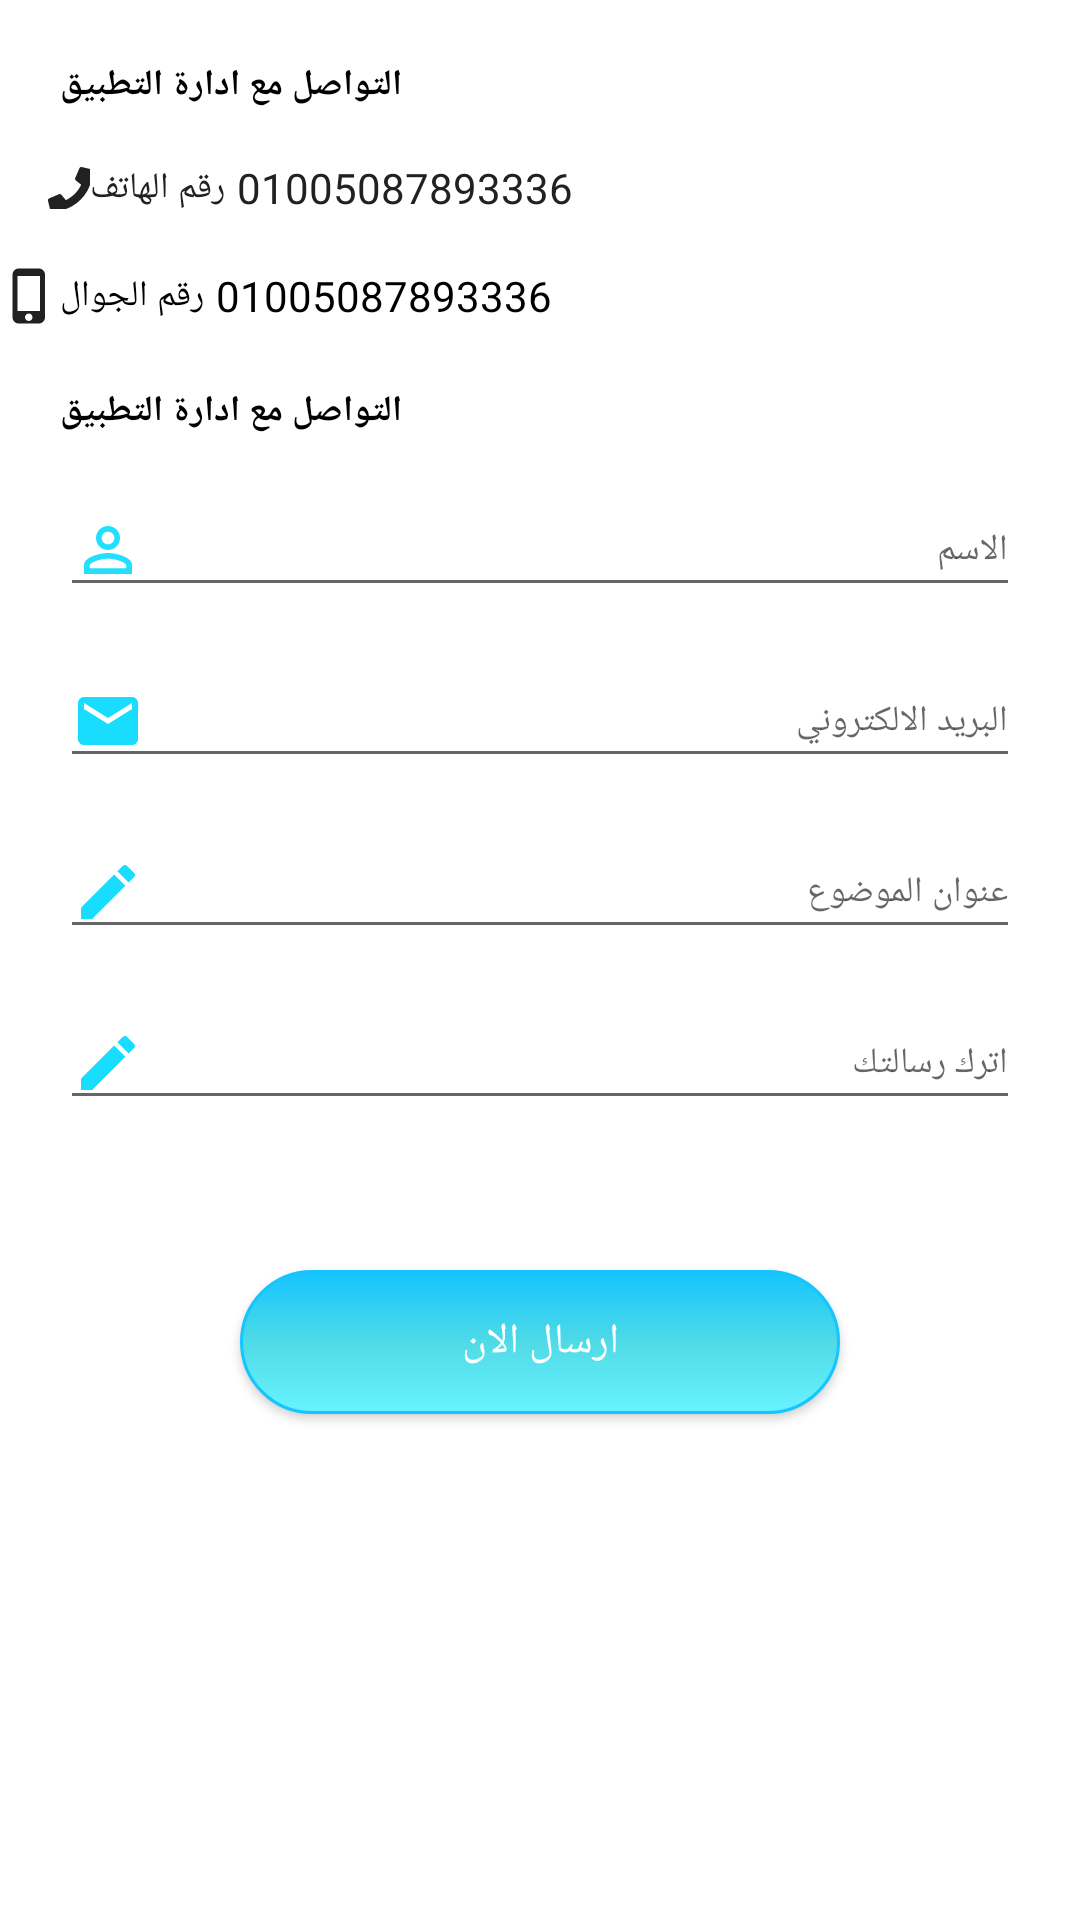

Layout XML and referenced resources for this Android screen:
<!-- AndroidManifest.xml: application theme AppTheme -->
<!-- res/layout/fragment_contactus.xml -->
<?xml version="1.0" encoding="utf-8"?>
<ScrollView
    xmlns:android="http://schemas.android.com/apk/res/android"
    xmlns:app="http://schemas.android.com/apk/res-auto"
    android:layout_width="match_parent"
    android:background="@android:color/white"
    android:layout_height="match_parent">


    <LinearLayout
        android:layout_width="match_parent"
        android:layout_height="wrap_content"
        android:orientation="vertical">

        <TextView
            android:layout_width="wrap_content"
            android:layout_height="wrap_content"
            android:fontFamily="@font/kufibold"
            android:textSize="12sp"
            android:text="التواصل مع ادارة التطبيق"
            android:layout_marginTop="20dp"
            style="@style/conditionTitle"/>

        <LinearLayout
            android:layout_width="match_parent"
            android:layout_height="wrap_content"
            android:layout_margin="16dp"
            android:paddingRight="13dp"
            android:orientation="horizontal">

            <ImageView
                android:layout_width="14dp"
                android:layout_height="20dp"
                app:srcCompat="@drawable/ic_phone_login"
                android:tint="#212121"/>

            <TextView
                android:layout_width="wrap_content"
                android:layout_height="wrap_content"
                android:text="@string/phone_number"
                android:fontFamily="@font/kufi"
                android:textSize="12sp"
                android:layout_marginRight="4dp"
                android:textColor="#212121"
                android:layout_gravity="center"/>

            <TextView
                android:id="@+id/tv_phone_number"
                android:layout_width="wrap_content"
                android:layout_height="wrap_content"
                android:text="01005087893336"
                android:layout_marginRight="36dp"
                android:textColor="#212121"
                android:layout_gravity="center"/>


        </LinearLayout>
        <LinearLayout
            android:layout_width="match_parent"
            android:layout_height="wrap_content"
            android:layout_marginRight="16dp"
            android:paddingRight="10dp"
            android:orientation="horizontal">

            <ImageView
                android:layout_width="20dp"
                android:layout_height="20dp"
                app:srcCompat="@drawable/ic_mobile"
                android:tint="#212121"/>

            <TextView
                android:layout_width="wrap_content"
                android:layout_height="wrap_content"
                android:text="@string/mobile_number"
                android:fontFamily="@font/kufi"
                android:textSize="12sp"
                android:layout_marginRight="4dp"
                android:textColor="@android:color/black"
                android:layout_gravity="center"/>

            <TextView
                android:id="@+id/tv_mobile_number"
                android:layout_width="wrap_content"
                android:layout_height="wrap_content"
                android:text="01005087893336"
                android:layout_marginRight="30dp"
                android:textColor="@android:color/black"
                android:layout_gravity="center"/>


        </LinearLayout>

        <TextView
            android:layout_width="wrap_content"
            android:layout_height="wrap_content"
            android:text="التواصل مع ادارة التطبيق"
            android:layout_marginTop="20dp"
            android:fontFamily="@font/kufibold"
            android:textSize="12sp"
            style="@style/conditionTitle"/>

        <android.support.design.widget.TextInputEditText
            android:id="@+id/et_name"
            android:layout_width="match_parent"
            android:layout_height="wrap_content"
            android:layout_marginRight="20dp"
            android:layout_marginLeft="20dp"
            android:fontFamily="@font/kufi"
            android:textSize="12sp"
            android:layout_marginTop="16dp"
            android:drawableLeft="@drawable/ic_person_outline"
            android:hint="الاسم"
            app:layout_constraintLeft_toLeftOf="@+id/v_guideline1"
            app:layout_constraintRight_toRightOf="@+id/v_guideline2"
            app:layout_constraintTop_toBottomOf="@+id/iv_logo" />

        <android.support.design.widget.TextInputEditText
            android:layout_width="match_parent"
            android:id="@+id/et_email"
            android:layout_height="wrap_content"
            android:layout_marginRight="20dp"
            android:layout_marginLeft="20dp"
            android:layout_marginTop="16dp"
            android:fontFamily="@font/kufi"
            android:textSize="12sp"
            android:inputType="textEmailAddress"
            android:drawableLeft="@drawable/ic_mail"
            android:hint="البريد الالكتروني"
            app:layout_constraintLeft_toLeftOf="@+id/v_guideline1"
            app:layout_constraintRight_toRightOf="@+id/v_guideline2"
            app:layout_constraintTop_toBottomOf="@+id/iv_logo" />
        <android.support.design.widget.TextInputEditText
            android:layout_width="match_parent"
            android:id="@+id/et_title"
            android:layout_height="wrap_content"
            android:layout_marginRight="20dp"
            android:layout_marginLeft="20dp"
            android:layout_marginTop="16dp"
            android:drawableLeft="@drawable/ic_edit"
            android:hint="عنوان الموضوع"
            android:fontFamily="@font/kufi"
            android:textSize="12sp"
            app:layout_constraintLeft_toLeftOf="@+id/v_guideline1"
            app:layout_constraintRight_toRightOf="@+id/v_guideline2"
            app:layout_constraintTop_toBottomOf="@+id/iv_logo" />
        <android.support.design.widget.TextInputEditText
            android:layout_width="match_parent"
            android:id="@+id/et_subject"
            android:layout_height="wrap_content"
            android:layout_marginRight="20dp"
            android:layout_marginLeft="20dp"
            android:layout_marginTop="16dp"
            android:drawableLeft="@drawable/ic_edit"
            android:hint="اترك رسالتك"
            android:fontFamily="@font/kufi"
            android:textSize="12sp"            app:layout_constraintLeft_toLeftOf="@+id/v_guideline1"
            app:layout_constraintRight_toRightOf="@+id/v_guideline2"
            app:layout_constraintTop_toBottomOf="@+id/iv_logo" />


        <Button
            android:id="@+id/btn_send"
            android:layout_width="200dp"
            android:layout_height="wrap_content"
            android:layout_gravity="center"
            android:text="ارسال الان"
            android:layout_margin="50dp"
            android:fontFamily="@font/kufi_bold"
            android:textColor="@android:color/white"
            android:background="@drawable/btn_blue"/>
    </LinearLayout>

</ScrollView>
<!-- resources referenced by this layout -->
<resources>
  <!-- drawable btn_blue (drawable) -->
  <shape xmlns:android="http://schemas.android.com/apk/res/android"
  android:shape="rectangle">
  <stroke android:width="1dp"
      android:color="#15c5ff" />
  <corners android:radius="30dp" />
  <gradient
      android:startColor="#67f3ff"
      android:centerColor="#4fdae6"
      android:endColor="#15c5ff"
      android:angle="90" />
  </shape>
  
  
  
  
      
      
      
      
      
      
  
  <!-- drawable ic_edit (drawable) -->
  <vector android:height="24dp" android:tint="#19DDFF"
      android:viewportHeight="24.0" android:viewportWidth="24.0"
      android:width="24dp" xmlns:android="http://schemas.android.com/apk/res/android">
      <path android:fillColor="#FF000000" android:pathData="M3,17.25V21h3.75L17.81,9.94l-3.75,-3.75L3,17.25zM20.71,7.04c0.39,-0.39 0.39,-1.02 0,-1.41l-2.34,-2.34c-0.39,-0.39 -1.02,-0.39 -1.41,0l-1.83,1.83 3.75,3.75 1.83,-1.83z"/>
  </vector>
  <!-- drawable ic_mail (drawable) -->
  <vector android:height="24dp" android:tint="#19DDFF"
      android:viewportHeight="24.0" android:viewportWidth="24.0"
      android:width="24dp" xmlns:android="http://schemas.android.com/apk/res/android">
      <path android:fillColor="#FF000000" android:pathData="M20,4L4,4c-1.1,0 -1.99,0.9 -1.99,2L2,18c0,1.1 0.9,2 2,2h16c1.1,0 2,-0.9 2,-2L22,6c0,-1.1 -0.9,-2 -2,-2zM20,8l-8,5 -8,-5L4,6l8,5 8,-5v2z"/>
  </vector>
  <!-- drawable ic_mobile (drawable) -->
  <vector android:height="24dp" android:tint="#DBD8E3"
      android:viewportHeight="24.0" android:viewportWidth="24.0"
      android:width="24dp" xmlns:android="http://schemas.android.com/apk/res/android">
      <path android:fillColor="#FF000000" android:pathData="M15.5,1h-8C6.12,1 5,2.12 5,3.5v17C5,21.88 6.12,23 7.5,23h8c1.38,0 2.5,-1.12 2.5,-2.5v-17C18,2.12 16.88,1 15.5,1zM11.5,22c-0.83,0 -1.5,-0.67 -1.5,-1.5s0.67,-1.5 1.5,-1.5 1.5,0.67 1.5,1.5 -0.67,1.5 -1.5,1.5zM16,18L7,18L7,4h9v14z"/>
  </vector>
  <!-- drawable ic_person_outline (drawable) -->
  <vector android:height="24dp"
      android:tint="#22e0fd"
      android:viewportHeight="24.0"
      android:viewportWidth="24.0"
      android:width="24dp"
      xmlns:android="http://schemas.android.com/apk/res/android">
      <path android:fillColor="#FF000000"
          android:pathData="M12,5.9c1.16,0 2.1,0.94 2.1,2.1s-0.94,2.1 -2.1,2.1S9.9,9.16 9.9,8s0.94,-2.1 2.1,-2.1m0,9c2.97,0 6.1,1.46 6.1,2.1v1.1L5.9,18.1L5.9,17c0,-0.64 3.13,-2.1 6.1,-2.1M12,4C9.79,4 8,5.79 8,8s1.79,4 4,4 4,-1.79 4,-4 -1.79,-4 -4,-4zM12,13c-2.67,0 -8,1.34 -8,4v3h16v-3c0,-2.66 -5.33,-4 -8,-4z"/>
  </vector>
  <string name="mobile_number">رقم الجوال</string>
  <string name="phone_number">رقم الهاتف</string>
  <style name="conditionTitle">
          <item name="android:textColor">@android:color/black</item>
          <item name="android:textStyle">bold</item>
          <item name="android:layout_marginLeft">20dp</item>
          <item name="android:layout_marginRight">20dp</item>
      </style>
  <style name="AppTheme" parent="Theme.AppCompat.Light.NoActionBar">
          
          <item name="colorPrimary">@color/colorPrimary</item>
          <item name="colorPrimaryDark">@color/colorPrimaryDark</item>
          <item name="colorAccent">@color/colorAccent</item>
      </style>
  <color name="colorPrimary">#6bd5ff</color>
  <color name="colorPrimaryDark">#48cbff</color>
  <color name="colorAccent">#48cbff</color>
</resources>
